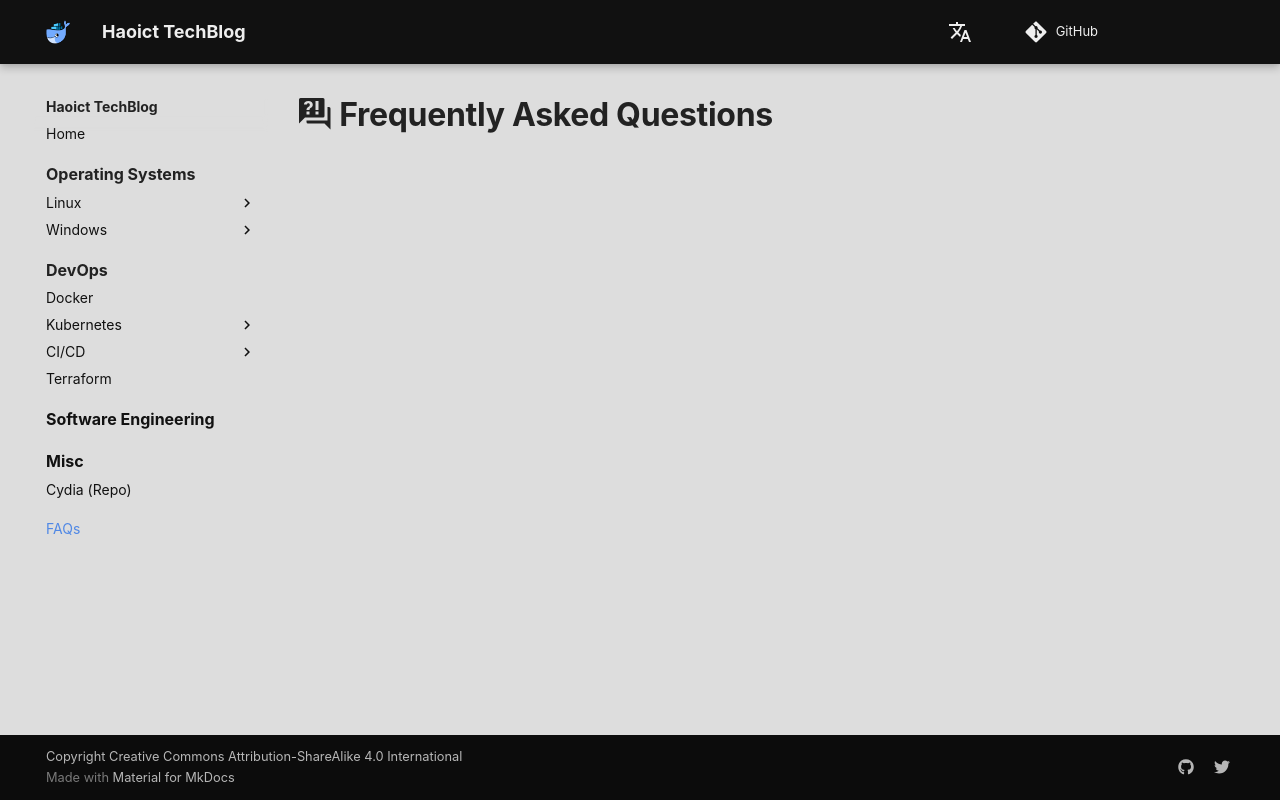

repository: haoict/haoict.github.io · page: faqs/index.html · generator: mkdocs

# :material-frequently-asked-questions: Frequently Asked Questions
